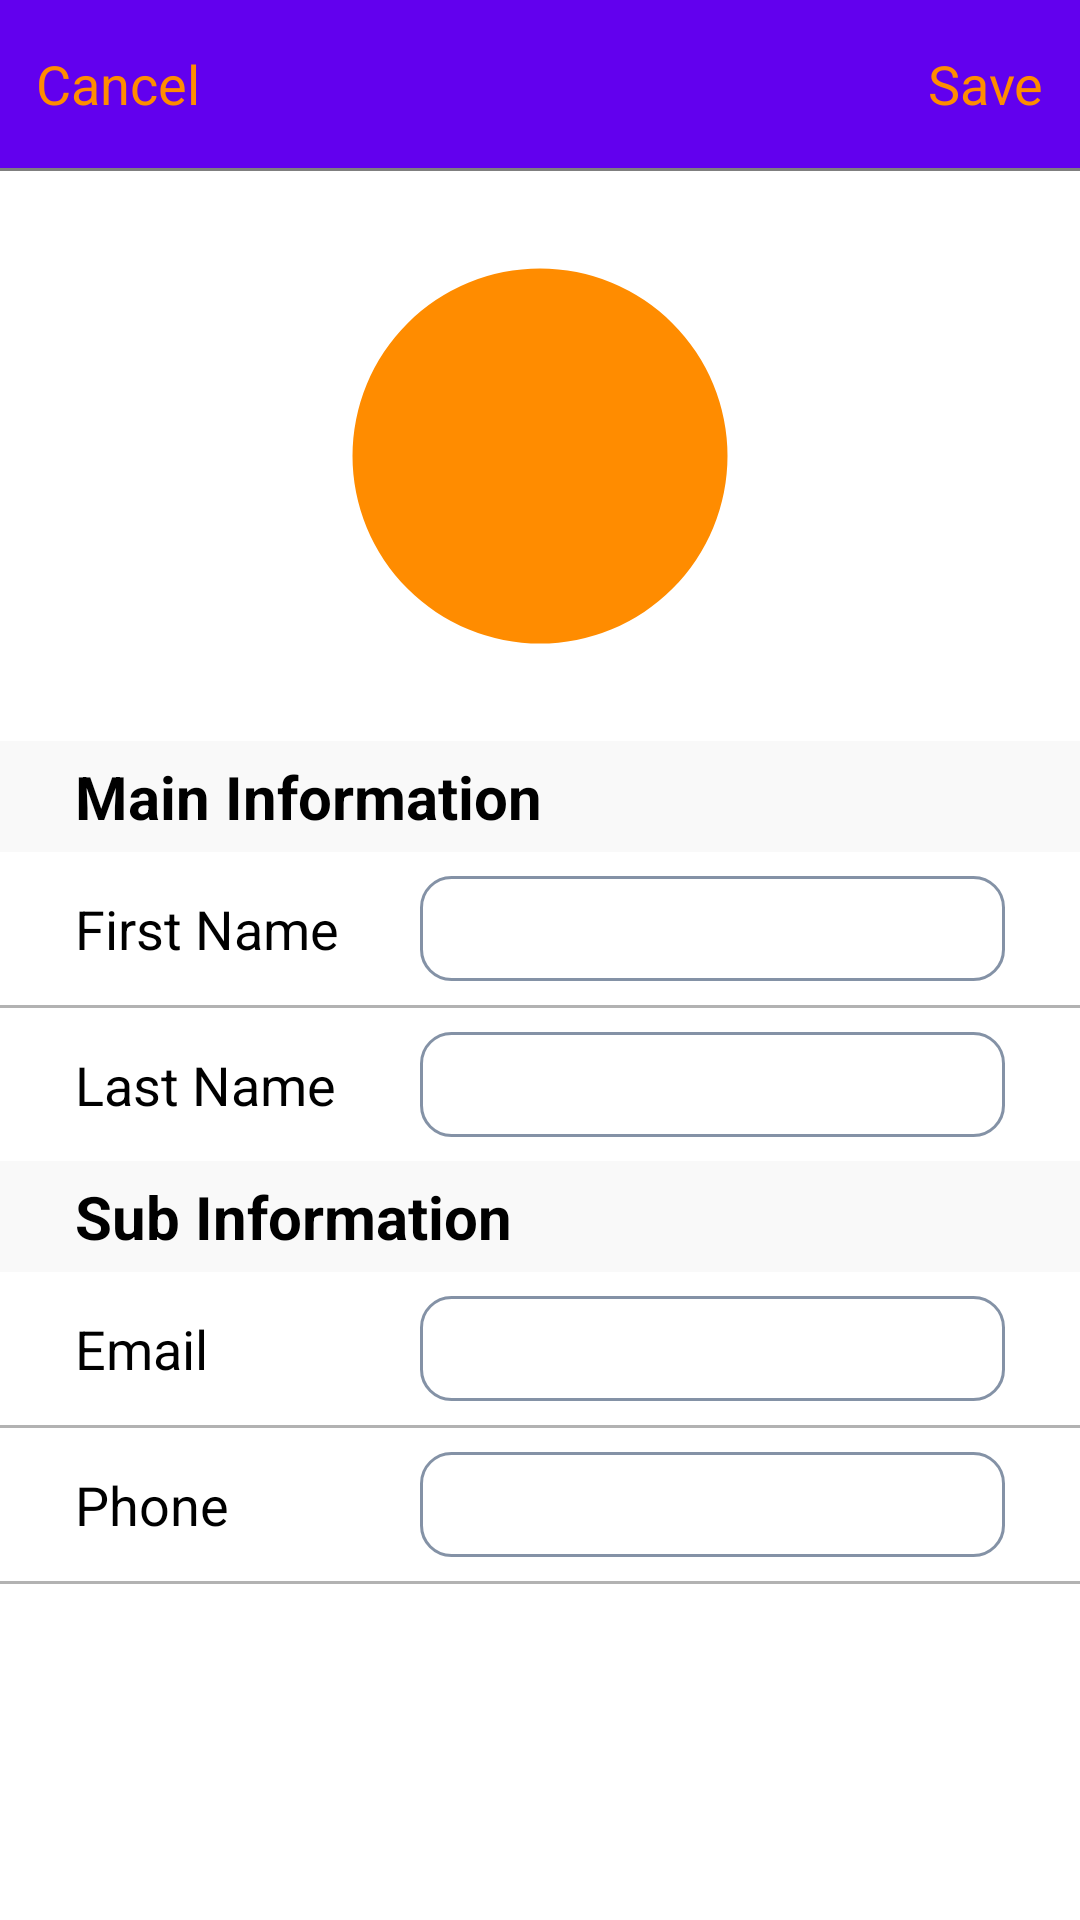

Android layout source for this screen:
<!-- AndroidManifest.xml: application theme AppTheme -->
<!-- res/layout/activity_contacts_details.xml -->
<?xml version="1.0" encoding="utf-8"?>
<RelativeLayout xmlns:android="http://schemas.android.com/apk/res/android"
    android:layout_width="match_parent"
    android:layout_height="match_parent"
    android:background="@color/white">

    <RelativeLayout
        android:id="@+id/tb"
        android:layout_width="match_parent"
        android:layout_height="?attr/actionBarSize"
        android:background="?attr/colorPrimary">

        <TextView
            android:id="@+id/tb_txt1"
            android:layout_width="wrap_content"
            android:layout_height="match_parent"
            android:layout_alignParentStart="true"
            android:gravity="center_vertical"
            android:paddingHorizontal="12dp"
            android:text="@string/cancel"
            android:textColor="@color/colorAccent"
            android:textSize="18sp" />

        <TextView
            android:id="@+id/tb_txt2"
            android:layout_width="wrap_content"
            android:layout_height="match_parent"
            android:layout_alignParentEnd="true"
            android:gravity="center_vertical"
            android:paddingHorizontal="12dp"
            android:text="@string/save"
            android:textColor="@color/colorAccent"
            android:textSize="18sp" />

    </RelativeLayout>

    <View
        android:layout_width="match_parent"
        android:layout_height="1dp"
        android:layout_below="@+id/tb"
        android:alpha="0.5"
        android:background="@color/black" />

    <ScrollView
        android:id="@+id/sv_full"
        android:layout_width="match_parent"
        android:layout_height="match_parent"
        android:layout_below="@+id/tb"
        android:layout_marginTop="1dp"
        android:fillViewport="true"
        android:isScrollContainer="false">

    <RelativeLayout
        android:layout_width="match_parent"
        android:layout_height="match_parent">

        <ImageView
            android:id="@+id/img_profile"
            android:layout_width="150dp"
            android:layout_height="150dp"
            android:layout_marginVertical="20dp"
            android:layout_centerHorizontal="true"
            android:src="@drawable/circle"/>

        <TextView
            android:id="@+id/title_main_info"
            android:layout_width="match_parent"
            android:layout_height="wrap_content"
            android:layout_below="@+id/img_profile"
            android:text="@string/main_info"
            android:textColor="@color/black"
            android:textStyle="bold"
            android:textSize="20sp"
            android:paddingHorizontal="25dp"
            android:paddingVertical="5dp"
            android:background="@color/colorPrimary"/>

        <TextView
            android:id="@+id/title_firstName"
            android:layout_width="120dp"
            android:layout_height="35dp"
            android:layout_below="@+id/title_main_info"
            android:text="@string/first_name"
            android:textColor="@color/black"
            android:textSize="18sp"
            android:layout_marginVertical="8dp"
            android:gravity="center_vertical"
            android:paddingStart="25dp"/>

        <EditText
            android:id="@+id/et_value_firstName"
            android:layout_alignTop="@+id/title_firstName"
            android:layout_toEndOf="@+id/title_firstName"
            android:layout_width="match_parent"
            android:layout_height="35dp"
            android:textSize="17sp"
            android:paddingHorizontal="5dp"
            android:background="@drawable/edittext_round"
            android:layout_marginEnd="25dp"
            android:inputType="text"
            android:singleLine="true"
            android:imeOptions="actionNext"
            android:layout_marginStart="20dp"/>

        <View
            android:id="@+id/divider_main_info1"
            android:layout_width="match_parent"
            android:layout_height="1dp"
            android:layout_marginTop="8dp"
            android:layout_below="@+id/et_value_firstName"
            android:alpha="0.3"
            android:background="@color/black" />

        <TextView
            android:id="@+id/title_lastName"
            android:layout_width="120dp"
            android:layout_height="35dp"
            android:layout_below="@+id/divider_main_info1"
            android:text="@string/last_name"
            android:textColor="@color/black"
            android:textSize="18sp"
            android:layout_marginVertical="8dp"
            android:gravity="center_vertical"
            android:paddingStart="25dp"/>

        <EditText
            android:id="@+id/et_value_lastName"
            android:layout_alignTop="@+id/title_lastName"
            android:layout_toEndOf="@+id/title_lastName"
            android:layout_width="match_parent"
            android:layout_height="35dp"
            android:textSize="17sp"
            android:paddingHorizontal="5dp"
            android:background="@drawable/edittext_round"
            android:layout_marginEnd="25dp"
            android:inputType="text"
            android:singleLine="true"
            android:imeOptions="actionNext"
            android:layout_marginStart="20dp"/>

        <TextView
            android:id="@+id/title_sub_info"
            android:layout_width="match_parent"
            android:layout_height="wrap_content"
            android:layout_below="@+id/et_value_lastName"
            android:layout_marginTop="8dp"
            android:text="@string/sub_info"
            android:textColor="@color/black"
            android:textStyle="bold"
            android:textSize="20sp"
            android:paddingHorizontal="25dp"
            android:paddingVertical="5dp"
            android:background="@color/colorPrimary"/>

        <TextView
            android:id="@+id/title_email"
            android:layout_width="120dp"
            android:layout_height="35dp"
            android:layout_below="@+id/title_sub_info"
            android:text="@string/email"
            android:textColor="@color/black"
            android:textSize="18sp"
            android:layout_marginVertical="8dp"
            android:gravity="center_vertical"
            android:paddingStart="25dp"/>

        <EditText
            android:id="@+id/et_value_email"
            android:layout_alignTop="@+id/title_email"
            android:layout_toEndOf="@+id/title_email"
            android:layout_width="match_parent"
            android:layout_height="35dp"
            android:textSize="17sp"
            android:paddingHorizontal="5dp"
            android:background="@drawable/edittext_round"
            android:layout_marginEnd="25dp"
            android:inputType="text"
            android:singleLine="true"
            android:imeOptions="actionNext"
            android:layout_marginStart="20dp"/>

        <View
            android:id="@+id/divider_main_info2"
            android:layout_width="match_parent"
            android:layout_height="1dp"
            android:layout_marginTop="8dp"
            android:layout_below="@+id/et_value_email"
            android:alpha="0.3"
            android:background="@color/black" />

        <TextView
            android:id="@+id/title_phone"
            android:layout_width="120dp"
            android:layout_height="35dp"
            android:layout_below="@+id/divider_main_info2"
            android:text="@string/phone"
            android:textColor="@color/black"
            android:textSize="18sp"
            android:layout_marginVertical="8dp"
            android:gravity="center_vertical"
            android:paddingStart="25dp"/>

        <EditText
            android:id="@+id/et_value_phone"
            android:layout_alignTop="@+id/title_phone"
            android:layout_toEndOf="@+id/title_phone"
            android:layout_width="match_parent"
            android:layout_height="35dp"
            android:textSize="17sp"
            android:paddingHorizontal="5dp"
            android:background="@drawable/edittext_round"
            android:layout_marginEnd="25dp"
            android:inputType="text"
            android:singleLine="true"
            android:imeOptions="actionDone"
            android:layout_marginStart="20dp"/>

        <View
            android:id="@+id/divider_main_info3"
            android:layout_width="match_parent"
            android:layout_height="1dp"
            android:layout_marginTop="8dp"
            android:layout_below="@+id/et_value_phone"
            android:alpha="0.3"
            android:background="@color/black" />
    </RelativeLayout>

    </ScrollView>

</RelativeLayout>
<!-- resources referenced by this layout -->
<resources>
  <color name="black">#FF000000</color>
  <color name="colorAccent">#FF8C00</color>
  <color name="colorPrimary">#F9F9F9</color>
  <color name="white">#FFFFFFFF</color>
  <!-- drawable circle (drawable) -->
  <shape xmlns:android="http://schemas.android.com/apk/res/android"
      android:innerRadius="0dp"
      android:shape="ring"
      android:thicknessRatio="2.4"
      android:useLevel="false" >
      <solid android:color="@color/colorAccent" />
  
  
  </shape>
  <!-- drawable edittext_round (drawable) -->
  <?xml version="1.0" encoding="utf-8"?>
  <selector xmlns:android="http://schemas.android.com/apk/res/android">
  
  
      <item >
          <shape android:shape="rectangle"  >
              <corners android:radius="10dip" />
              <stroke android:width="1dip" android:color="#8492A6" />
              <gradient android:angle="-90" android:startColor="@color/white" android:endColor="@color/white" />
          </shape>
      </item>
  </selector>
  <string name="cancel">Cancel</string>
  <string name="email">Email</string>
  <string name="first_name">First Name</string>
  <string name="last_name">Last Name</string>
  <string name="main_info">Main Information</string>
  <string name="phone">Phone</string>
  <string name="save">Save</string>
  <string name="sub_info">Sub Information</string>
</resources>
